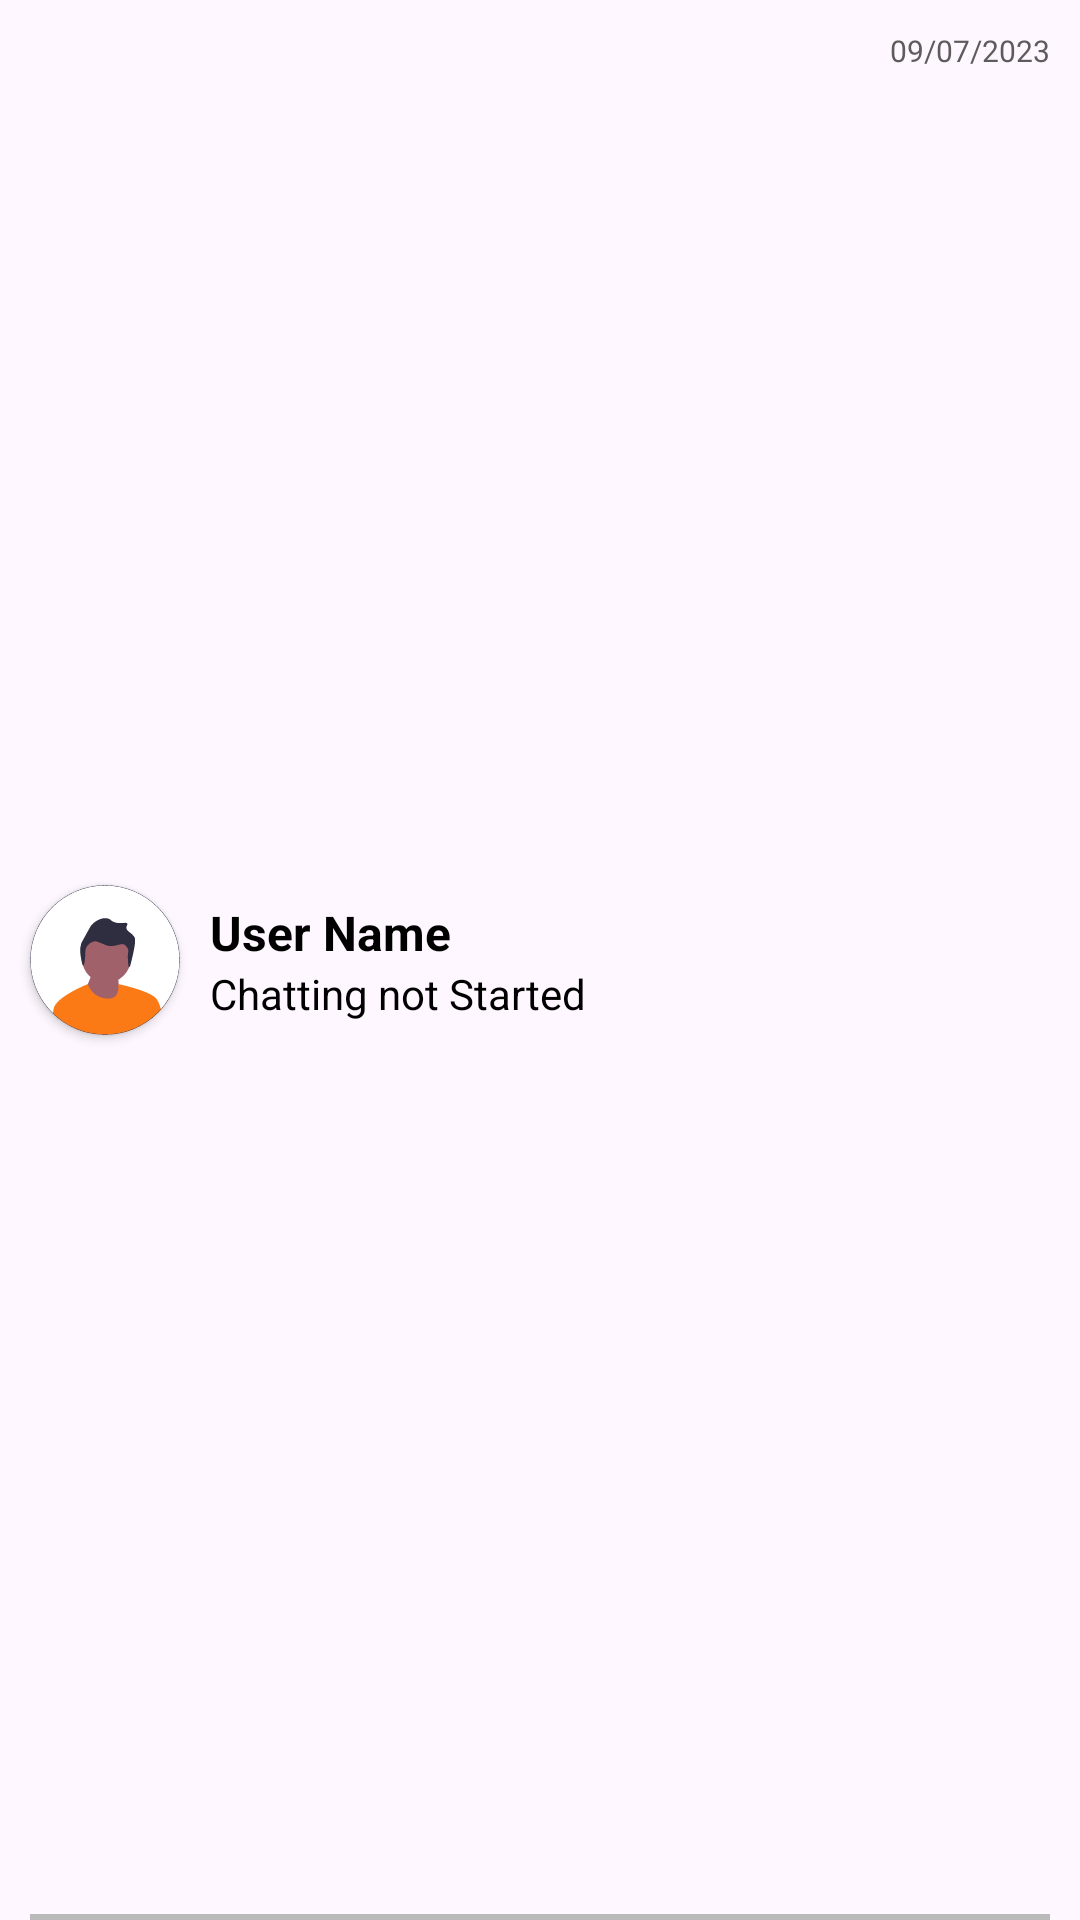

Write the Android layout XML for this screen, with the resource values it uses.
<!-- AndroidManifest.xml: application theme Theme.LearningSix -->
<!-- res/layout/chatdetail_item_layout.xml -->
<?xml version="1.0" encoding="utf-8"?>
<layout xmlns:android="http://schemas.android.com/apk/res/android"
    xmlns:app="http://schemas.android.com/apk/res-auto">

    <data>

    </data>

    <androidx.constraintlayout.widget.ConstraintLayout
        android:layout_width="match_parent"
        android:layout_height="wrap_content">

        <androidx.cardview.widget.CardView
            android:id="@+id/cardView3"
            android:layout_width="50dp"
            android:layout_height="50dp"
            android:layout_margin="10dp"
            app:cardCornerRadius="50dp"
            app:layout_constraintBottom_toBottomOf="parent"
            app:layout_constraintStart_toStartOf="parent"
            app:layout_constraintTop_toTopOf="parent"
            app:layout_constraintVertical_bias="0.5">

            <ImageView
                android:id="@+id/userImage"
                android:layout_width="wrap_content"
                android:layout_height="wrap_content"
                android:scaleType="fitXY"
                app:srcCompat="@drawable/user_default_img" />
        </androidx.cardview.widget.CardView>

        <TextView
            android:id="@+id/userName"
            android:layout_width="0dp"
            android:layout_height="wrap_content"
            android:layout_marginHorizontal="10dp"
            android:layout_marginTop="5dp"
            android:ellipsize="end"
            android:lines="1"
            android:text="User Name"
            android:textColor="@color/black"
            android:textSize="16dp"
            android:textStyle="bold"
            android:visibility="visible"
            app:layout_constraintEnd_toStartOf="@+id/timeStamp"
            app:layout_constraintStart_toEndOf="@+id/cardView3"
            app:layout_constraintTop_toTopOf="@+id/cardView3" />

        <TextView
            android:id="@+id/user_msg"
            android:layout_width="0dp"
            android:layout_height="wrap_content"
            android:layout_marginLeft="10dp"
            android:layout_marginRight="15dp"
            android:ellipsize="end"
            android:lines="1"
            android:text="Chatting not Started"
            android:textColor="#000"
            android:textSize="14dp"
            android:visibility="visible"
            app:layout_constraintEnd_toEndOf="parent"
            app:layout_constraintStart_toEndOf="@+id/cardView3"
            app:layout_constraintTop_toBottomOf="@+id/userName" />

        <TextView
            android:id="@+id/timeStamp"
            android:layout_width="wrap_content"
            android:layout_height="wrap_content"
            android:layout_gravity="right"
            android:layout_marginTop="10dp"
            android:layout_marginRight="10dp"
            android:text="09/07/2023"
            android:textColor="#5D5B5B"
            android:textSize="10dp"
            android:visibility="visible"
            app:layout_constraintEnd_toEndOf="parent"
            app:layout_constraintTop_toTopOf="parent" />

        <View
            android:layout_width="match_parent"
            android:layout_height="2dp"
            android:layout_marginHorizontal="10dp"
            android:background="#BBBABA"
            app:layout_constraintBottom_toBottomOf="parent"
            app:layout_constraintEnd_toEndOf="parent"
            app:layout_constraintHorizontal_bias="0.5"
            app:layout_constraintStart_toStartOf="parent" />
    </androidx.constraintlayout.widget.ConstraintLayout>
</layout>
<!-- resources referenced by this layout -->
<resources>
  <color name="black">#FF000000</color>
  <!-- drawable user_default_img: vector/xml drawable (drawable, 2852 chars, omitted) -->
  <style name="Theme.LearningSix" parent="Base.Theme.LearningSix" />
  <style name="Base.Theme.LearningSix" parent="Theme.Material3.DayNight.NoActionBar">
  
          <item name="colorPrimary">@color/purple_500</item>
          <item name="colorPrimaryVariant">@color/purple_700</item>
          <item name="colorOnPrimary">@color/white</item>
          
          <item name="colorSecondary">@color/teal_200</item>
          <item name="colorSecondaryVariant">@color/teal_700</item>
          <item name="colorOnSecondary">@color/black</item>
          
          <item name="android:statusBarColor">#FB7A16</item>
          
          
      </style>
  <color name="purple_500">#FB7A16</color>
  <color name="purple_700">#ff6f00</color>
  <color name="white">#FFFFFFFF</color>
  <color name="teal_200">#4CAF50</color>
  <color name="teal_700">#009688</color>
</resources>
